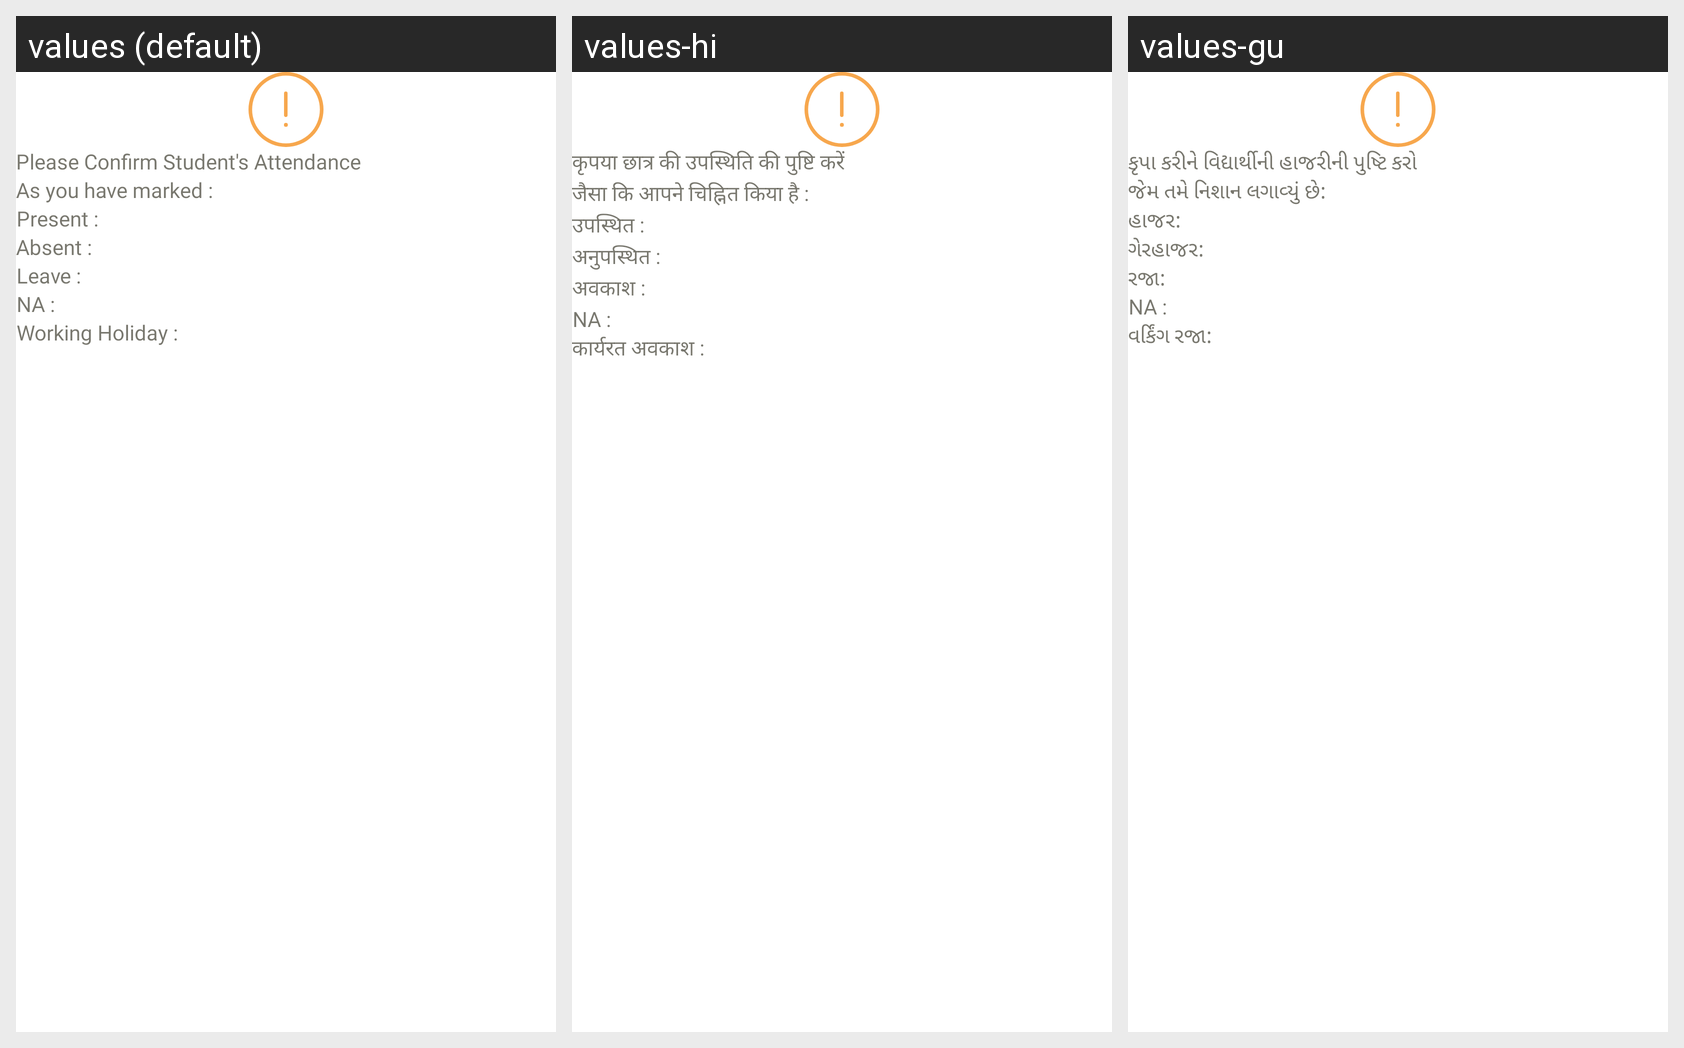

Here is an Android app screen in its default locale and in the app's own translations. Write out the translated-string differences for the strings that appear on this screen.
Android screen res/layout/pop_up_mark_details_attendance.xml rendered under 3 locales, left to right: values (default), values-hi, values-gu. Device: Nexus 5 (rendered at 1080×1920; each locale shown at half size, 540×960, under a caption strip naming it); theme Theme.ECarePro.
Strings drawn on this screen, with the default value and each locale's value (text and hints the layout hard-codes, and strings that could not be matched under every locale, appear in the picture but are not listed):

please_confirm_student_s_attendance
  values: Please Confirm Student's Attendance
  values-hi: कृपया छात्र की उपस्थिति की पुष्टि करें
  values-gu: કૃપા કરીને વિદ્યાર્થીની હાજરીની પુષ્ટિ કરો

as_you_have_marked
  values: As you have marked :
  values-hi: जैसा कि आपने चिह्नित किया है :
  values-gu: જેમ તમે નિશાન લગાવ્યું છે:

lbl_present
  values: Present :
  values-hi: उपस्थित :
  values-gu: હાજર:

lbl_absent
  values: Absent :
  values-hi: अनुपस्थित :
  values-gu: ગેરહાજર:

lbl_leave
  values: Leave :
  values-hi: अवकाश :
  values-gu: રજા:

lbl_wh_
  values: Working Holiday :
  values-hi: कार्यरत अवकाश :
  values-gu: વર્કિંગ રજા:
